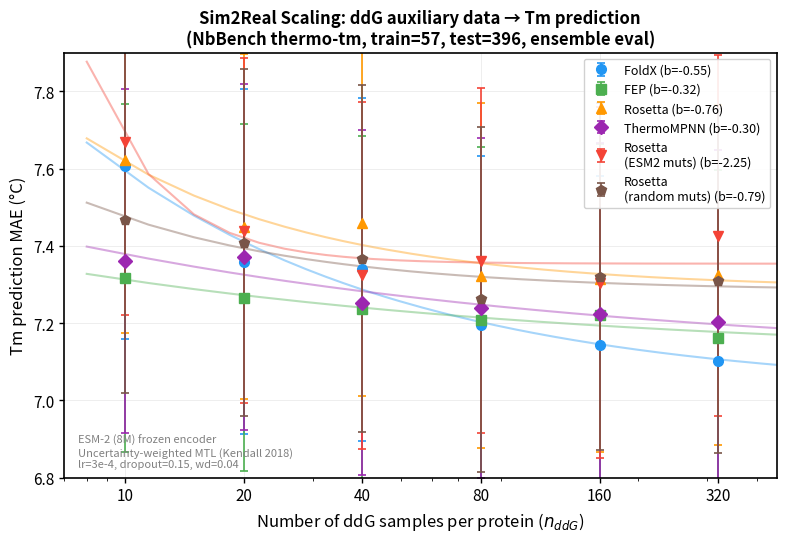

Here is the Python script that generated this plot: (Note: this script raises an exception after producing the figure.)
#!/usr/bin/env python
"""Plot scaling law results for all ddG sources (NbBench train=57, test=396)."""

import numpy as np
import matplotlib
matplotlib.use('Agg')
import matplotlib.pyplot as plt
from scipy.optimize import curve_fit

plt.rcParams.update({
    'font.size': 11,
    'font.family': 'sans-serif',
    'axes.linewidth': 1.2,
    'xtick.major.width': 1.0,
    'ytick.major.width': 1.0,
    'figure.dpi': 150,
})

# ---- Data: NbBench train=57, test=396, ensemble eval, 10 runs ----
n_ddg = np.array([10, 20, 40, 80, 160, 320])

data = {
    'FoldX': {
        'mae':  [7.607, 7.359, 7.339, 7.194, 7.144, 7.101],
        'ci_w': [0.894, 0.894, 0.889, 0.875, 0.873, 0.850],
        'color': '#2196F3', 'marker': 'o',
    },
    'FEP': {
        'mae':  [7.317, 7.266, 7.236, 7.209, 7.221, 7.161],
        'ci_w': [0.899, 0.896, 0.894, 0.896, 0.883, 0.872],
        'color': '#4CAF50', 'marker': 's',
    },
    'Rosetta': {
        'mae':  [7.623, 7.450, 7.460, 7.323, 7.313, 7.325],
        'ci_w': [0.896, 0.893, 0.898, 0.891, 0.891, 0.879],
        'color': '#FF9800', 'marker': '^',
    },
    'ThermoMPNN': {
        'mae':  [7.362, 7.371, 7.253, 7.239, 7.223, 7.202],
        'ci_w': [0.890, 0.894, 0.893, 0.878, 0.885, 0.890],
        'color': '#9C27B0', 'marker': 'D',
    },
    'Rosetta\n(ESM2 muts)': {
        'mae':  [7.668, 7.439, 7.324, 7.362, 7.304, 7.426],
        'ci_w': [0.894, 0.892, 0.897, 0.895, 0.908, 0.935],
        'color': '#F44336', 'marker': 'v',
    },
    'Rosetta\n(random muts)': {
        'mae':  [7.468, 7.408, 7.367, 7.262, 7.320, 7.309],
        'ci_w': [0.897, 0.898, 0.898, 0.893, 0.898, 0.891],
        'color': '#795548', 'marker': 'p',
    },
}

def power_law(n, a, b, c):
    return a * n**b + c

def fit_power_law(n_vals, mae_vals):
    x = np.array([n * 2 for n in n_vals], dtype=float) / 1000.0
    y = np.array(mae_vals)
    c0 = float(np.min(y) - 0.02)
    a0 = float(np.max(y) - c0)
    bounds = ((1e-6, -3.0, min(y)-1.0), (50.0, -1e-3, max(y)+1.0))
    popt, _ = curve_fit(power_law, x, y, p0=[a0, -0.2, c0], bounds=bounds, maxfev=20000)
    return popt

# ---- Plot ----
fig, ax = plt.subplots(1, 1, figsize=(8, 5.5))

x_fit = np.linspace(8, 700, 200)
x_fit_scaled = np.array([n * 2 for n in x_fit]) / 1000.0

for name, d in data.items():
    mae = np.array(d['mae'])
    ci_half = np.array(d['ci_w']) / 2

    # Fit power law
    popt = fit_power_law(n_ddg, mae)
    y_fit = power_law(x_fit_scaled, *popt)

    # Plot fit line
    ax.plot(x_fit, y_fit, color=d['color'], alpha=0.4, linewidth=1.5, zorder=1)

    # Plot data points with CI
    ax.errorbar(n_ddg, mae, yerr=ci_half, fmt=d['marker'], color=d['color'],
                markersize=7, capsize=3, capthick=1.2, linewidth=1.2,
                label=f"{name} (b={popt[1]:.2f})", zorder=2)

ax.set_xscale('log')
ax.set_xlabel('Number of ddG samples per protein ($n_{ddG}$)', fontsize=12)
ax.set_ylabel('Tm prediction MAE (°C)', fontsize=12)
ax.set_title('Sim2Real Scaling: ddG auxiliary data → Tm prediction\n'
             '(NbBench thermo-tm, train=57, test=396, ensemble eval)',
             fontsize=12, fontweight='bold')
ax.set_xticks([10, 20, 40, 80, 160, 320])
ax.set_xticklabels(['10', '20', '40', '80', '160', '320'])
ax.set_xlim(7, 450)
ax.set_ylim(6.8, 7.9)
ax.legend(fontsize=9, loc='upper right', framealpha=0.9)
ax.grid(True, alpha=0.3, linewidth=0.5)

# Add annotation
ax.text(0.02, 0.02,
        'ESM-2 (8M) frozen encoder\n'
        'Uncertainty-weighted MTL (Kendall 2018)\n'
        'lr=3e-4, dropout=0.15, wd=0.04',
        transform=ax.transAxes, fontsize=8, color='gray',
        verticalalignment='bottom')

plt.tight_layout()
import os
out_dir = os.path.join(os.path.dirname(os.path.abspath(__file__)))
plt.savefig(os.path.join(out_dir, 'scaling_nbbench.png'), dpi=200, bbox_inches='tight')
plt.savefig(os.path.join(out_dir, 'scaling_nbbench.pdf'), bbox_inches='tight')
print(f"Saved: {out_dir}/scaling_nbbench.png, scaling_nbbench.pdf")
